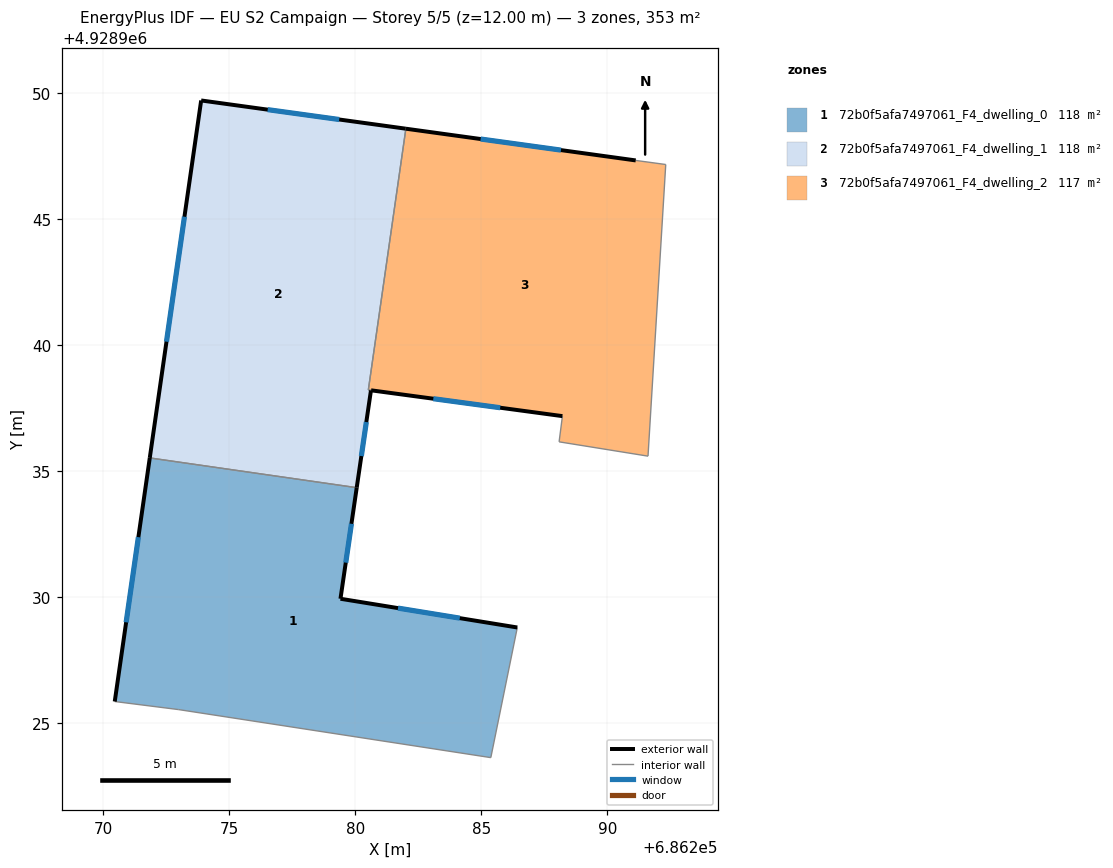
=== STOREY PLAN SPEC (per zone: floor XY polygon, exterior-wall plan segments, windows/doors) ===
zone 1: 72b0f5afa7497061_F4_dwelling_0  (117.7 m²)
  floor: (686285.38, 4928923.62) (686286.43, 4928928.79) (686279.41, 4928929.93) (686280.05, 4928934.34) (686279.95, 4928934.35) (686271.84, 4928935.52) (686270.45, 4928925.85) (686272.99, 4928925.53)
  exterior wall: (686280.06, 4928934.34) – (686279.41, 4928929.93)  [4.5 m]
    window: (686279.85, 4928932.90) – (686279.62, 4928931.36)  [1.6 m²]
  exterior wall: (686279.41, 4928929.93) – (686286.43, 4928928.79)  [7.1 m]
    window: (686281.69, 4928929.56) – (686284.15, 4928929.16)  [2.6 m²]
  exterior wall: (686270.45, 4928925.85) – (686271.84, 4928935.52)  [9.8 m]
    window: (686270.90, 4928928.99) – (686271.39, 4928932.37)  [3.6 m²]
  interior walls: 5
zone 2: 72b0f5afa7497061_F4_dwelling_1  (118.2 m²)
  floor: (686280.05, 4928934.34) (686280.62, 4928938.20) (686280.52, 4928938.21) (686282.00, 4928948.59) (686273.88, 4928949.71) (686271.84, 4928935.52)
  exterior wall: (686271.84, 4928935.52) – (686273.88, 4928949.71)  [14.3 m]
    window: (686272.50, 4928940.13) – (686273.22, 4928945.09)  [5.3 m²]
  exterior wall: (686273.88, 4928949.71) – (686282.00, 4928948.59)  [8.2 m]
    window: (686276.52, 4928949.34) – (686279.36, 4928948.95)  [3.0 m²]
  exterior wall: (686280.62, 4928938.20) – (686280.06, 4928934.34)  [3.9 m]
    window: (686280.44, 4928936.94) – (686280.24, 4928935.59)  [1.4 m²]
  interior walls: 4
zone 3: 72b0f5afa7497061_F4_dwelling_2  (117.2 m²)
  floor: (686291.62, 4928935.59) (686292.32, 4928947.16) (686291.13, 4928947.33) (686282.01, 4928948.58) (686280.52, 4928938.21) (686288.22, 4928937.18) (686288.09, 4928936.16)
  exterior wall: (686282.01, 4928948.58) – (686291.13, 4928947.33)  [9.2 m]
    window: (686284.97, 4928948.18) – (686288.16, 4928947.74)  [3.4 m²]
  exterior wall: (686288.22, 4928937.18) – (686280.63, 4928938.20)  [7.7 m]
    window: (686285.75, 4928937.51) – (686283.10, 4928937.87)  [2.8 m²]
  interior walls: 6

=== DERIVED (storey summary) ===
Building: EU S2 Campaign
Storey: 5 of 5  (floor level z = 12.00 m)
Storey gross floor area: 353.1 m²
Zones on this storey: 3
  - 72b0f5afa7497061_F4_dwelling_0: floor 117.7 m²; exterior wall 21.3 m (64.0 m²); 3 window(s) 7.8 m²; WWR 12.2%
  - 72b0f5afa7497061_F4_dwelling_1: floor 118.2 m²; exterior wall 26.4 m (79.3 m²); 3 window(s) 9.7 m²; WWR 12.2%
  - 72b0f5afa7497061_F4_dwelling_2: floor 117.2 m²; exterior wall 16.9 m (50.6 m²); 2 window(s) 6.2 m²; WWR 12.2%
Zone adjacency (shared interzone walls):
  - 72b0f5afa7497061_F4_dwelling_0 ↔ 72b0f5afa7497061_F4_dwelling_1
  - 72b0f5afa7497061_F4_dwelling_1 ↔ 72b0f5afa7497061_F4_dwelling_2